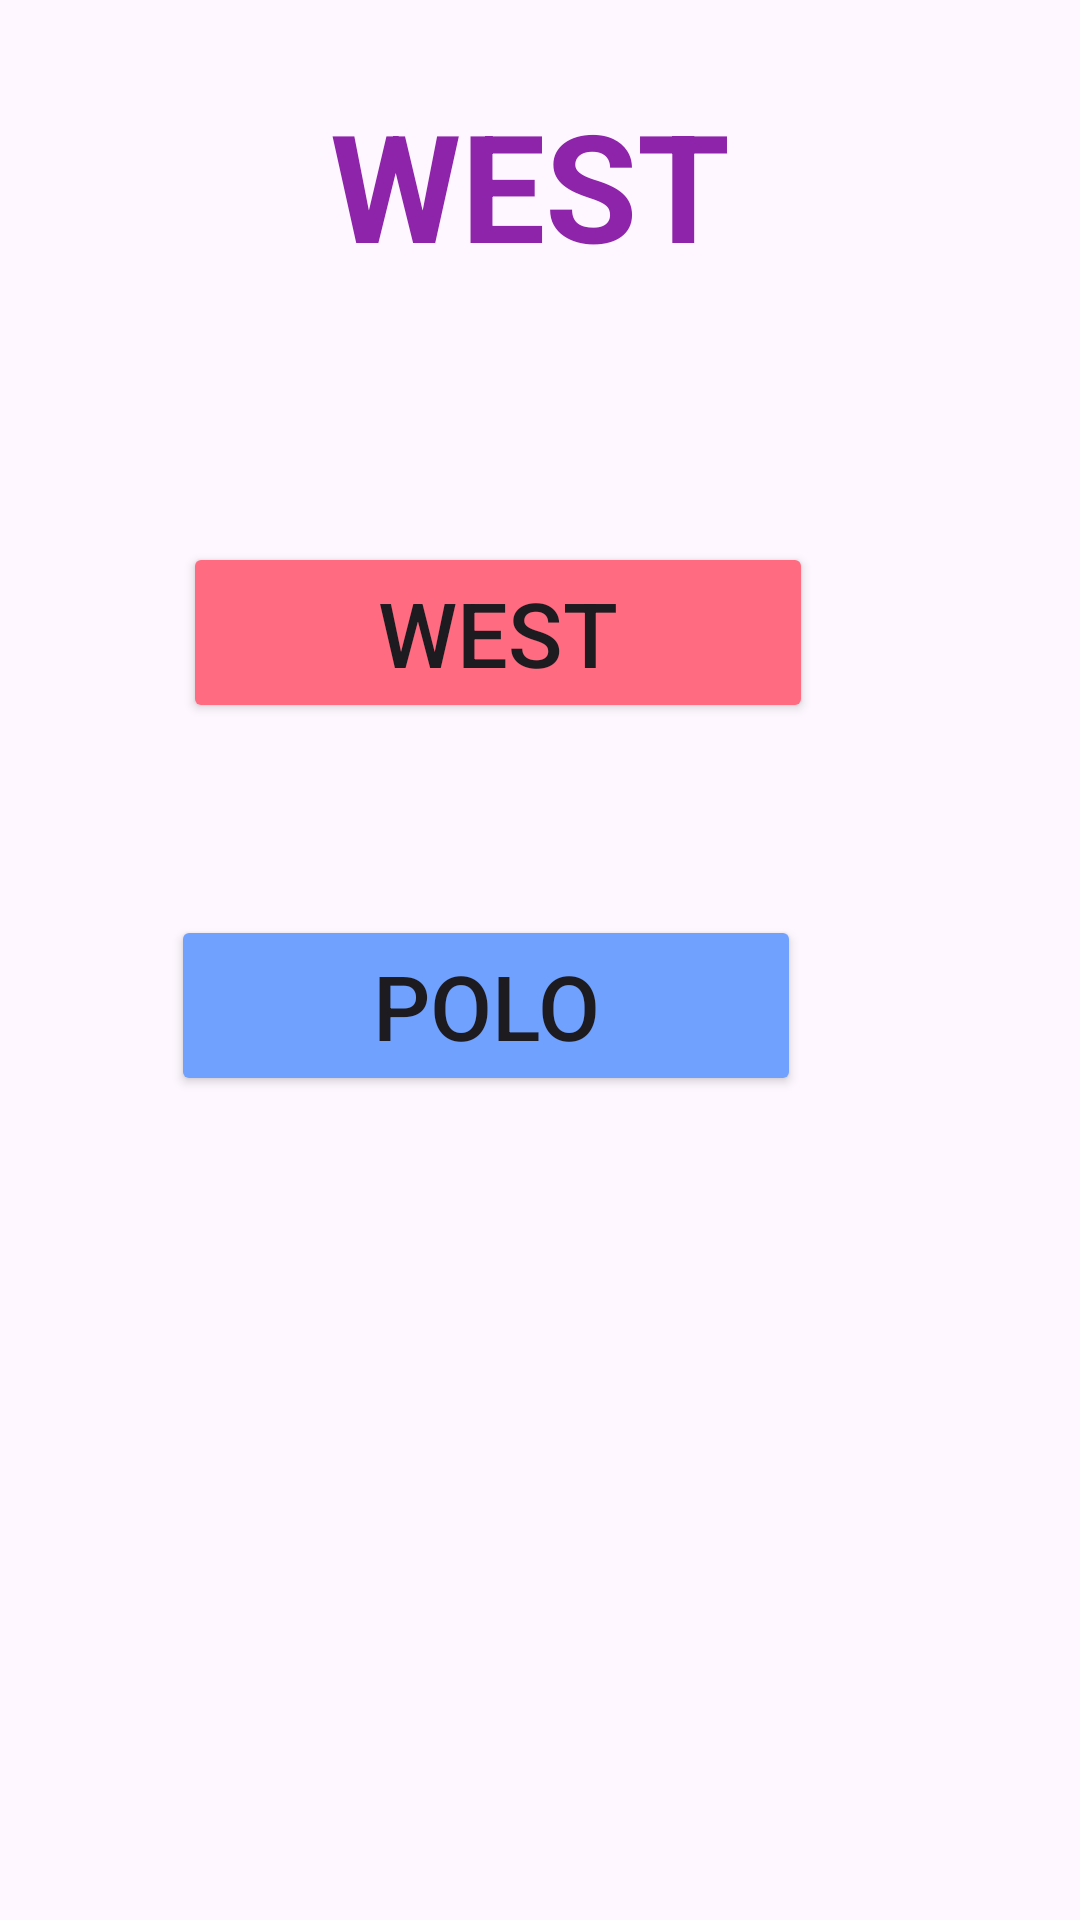

The Android layout XML behind this screen, and the referenced resources:
<!-- AndroidManifest.xml: application theme Theme.Sigara_stok -->
<!-- res/layout/activity_west_stocks.xml -->
<?xml version="1.0" encoding="utf-8"?>
<androidx.constraintlayout.widget.ConstraintLayout xmlns:android="http://schemas.android.com/apk/res/android"
    xmlns:app="http://schemas.android.com/apk/res-auto"
    xmlns:tools="http://schemas.android.com/tools"
    android:layout_width="match_parent"
    android:layout_height="match_parent"
    tools:context=".west_stocks.WestStocksActivity">

    <TextView
        android:id="@+id/textView70"
        android:layout_width="wrap_content"
        android:layout_height="wrap_content"
        android:layout_marginStart="110dp"
        android:layout_marginTop="28dp"
        android:text="WEST"
        android:textColor="#8E24AA"
        android:textSize="50sp"
        android:textStyle="bold"
        app:layout_constraintStart_toStartOf="parent"
        app:layout_constraintTop_toTopOf="parent" />

    <androidx.constraintlayout.widget.ConstraintLayout
        android:layout_width="409dp"
        android:layout_height="wrap_content"
        android:layout_marginStart="1dp"
        android:layout_marginTop="70dp"
        app:layout_constraintStart_toStartOf="parent"
        app:layout_constraintTop_toBottomOf="@+id/textView70">

        <Button
            android:id="@+id/west_intent"
            android:layout_width="wrap_content"
            android:layout_height="wrap_content"
            android:layout_marginStart="60dp"
            android:layout_marginTop="16dp"
            android:width="210sp"
            android:backgroundTint="#ff6b81"
            android:text="WEST"
            android:textSize="30sp"
            app:layout_constraintStart_toStartOf="parent"
            app:layout_constraintTop_toTopOf="parent" />

        <Button
            android:id="@+id/polo_intent"
            android:layout_width="wrap_content"
            android:layout_height="wrap_content"
            android:layout_marginStart="56dp"
            android:layout_marginTop="64dp"
            android:width="210sp"
            android:backgroundTint="#70a1ff"
            android:text="POLO"
            android:textSize="30sp"
            app:layout_constraintStart_toStartOf="parent"
            app:layout_constraintTop_toBottomOf="@+id/west_intent" />
    </androidx.constraintlayout.widget.ConstraintLayout>
</androidx.constraintlayout.widget.ConstraintLayout>
<!-- resources referenced by this layout -->
<resources>
  <style name="Theme.Sigara_stok" parent="Base.Theme.Sigara_stok" />
  <style name="Base.Theme.Sigara_stok" parent="Theme.Material3.DayNight.NoActionBar">
          
          
      </style>
</resources>
